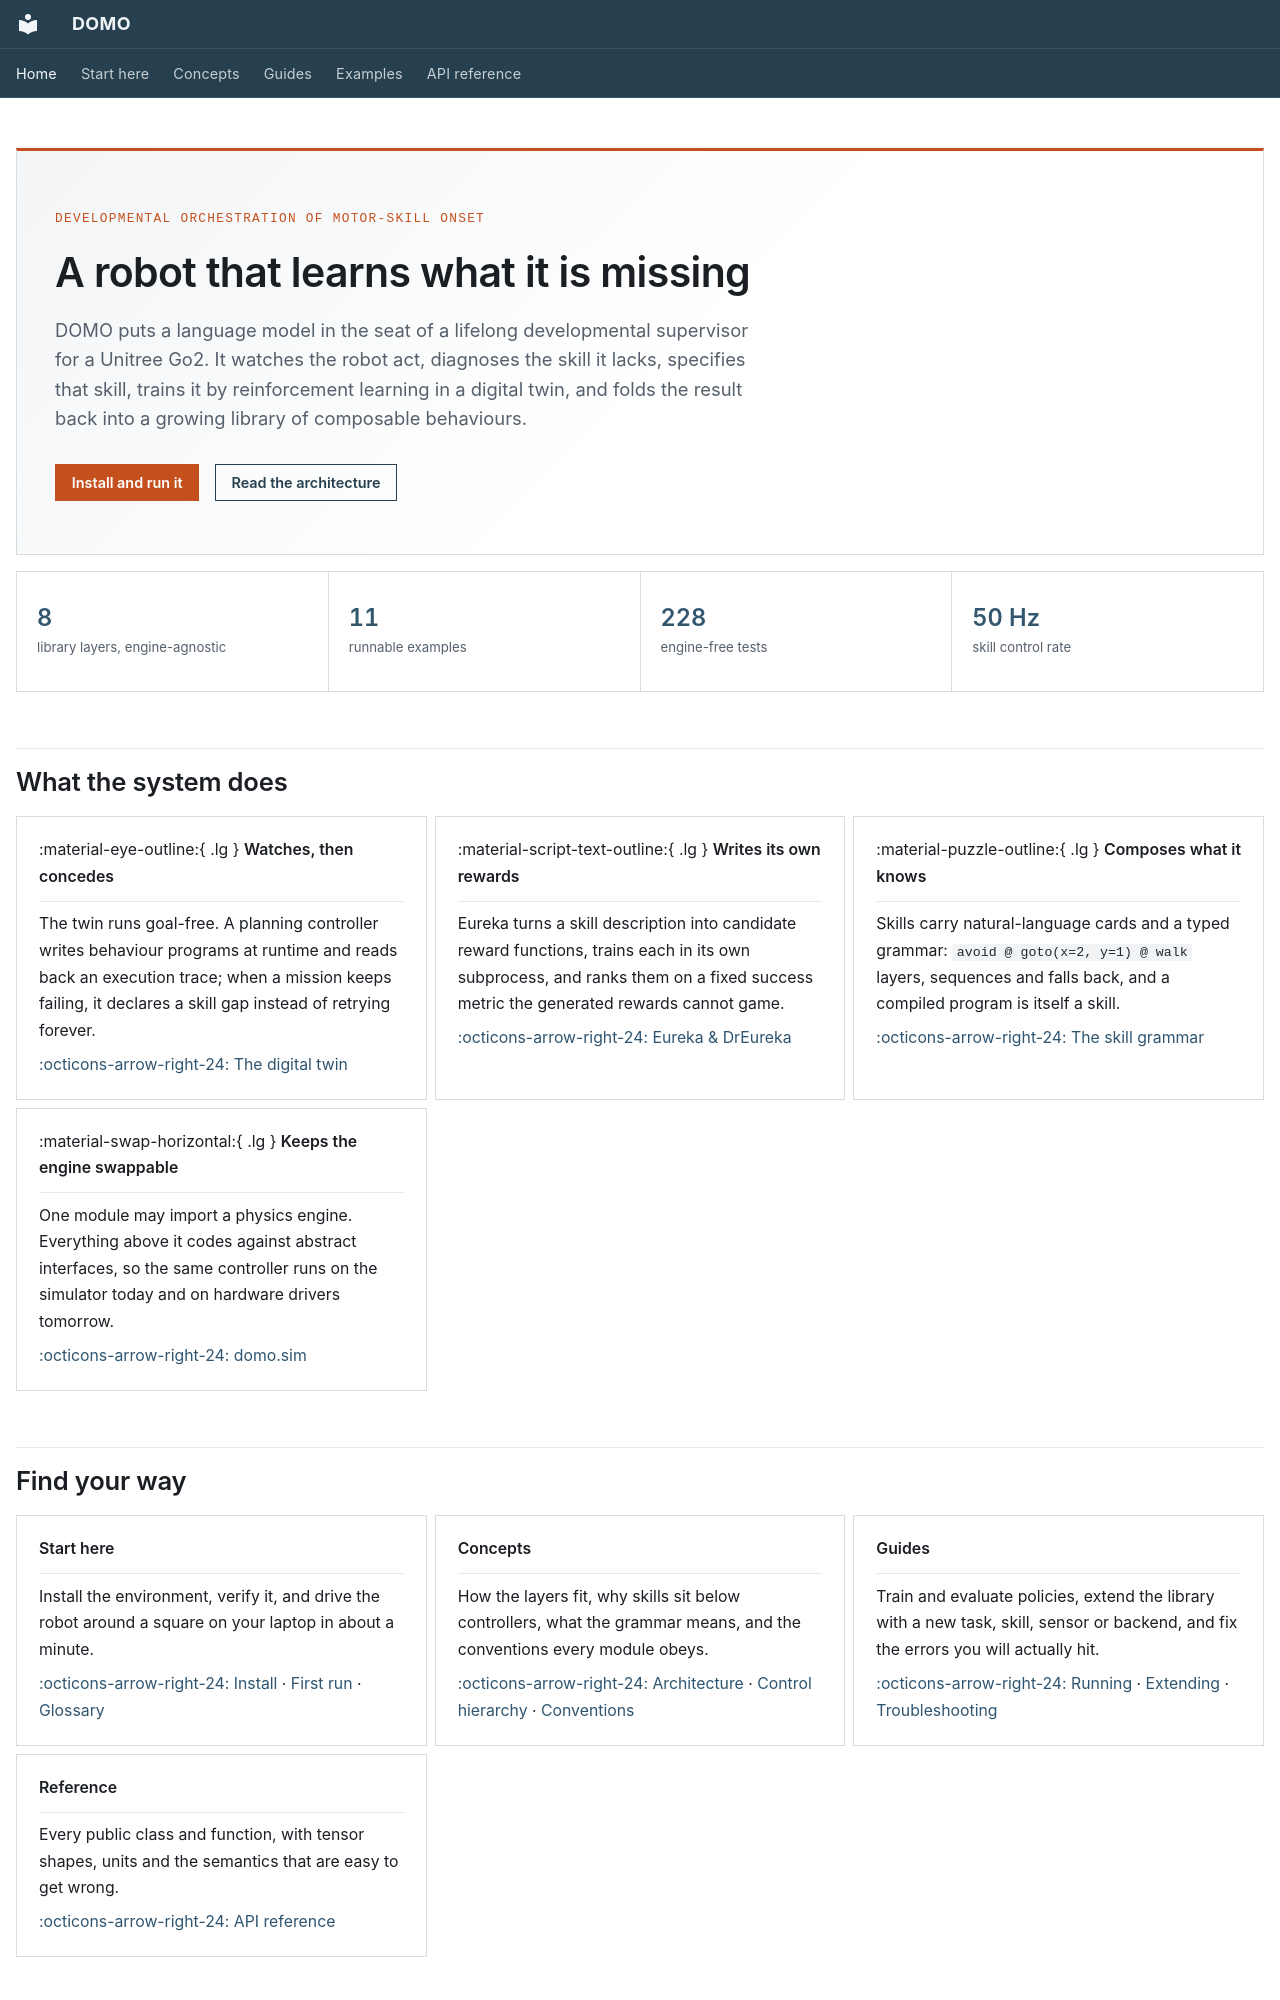

repository: r-sendra/domo · page: index.html · generator: mkdocs

---
hide:
  - navigation
  - toc
---

<div class="domo-hero" markdown>
<span class="domo-eyebrow">Developmental Orchestration of Motor-skill Onset</span>

# A robot that learns what it is missing

DOMO puts a language model in the seat of a lifelong developmental supervisor
for a Unitree Go2. It watches the robot act, diagnoses the skill it lacks,
specifies that skill, trains it by reinforcement learning in a digital twin,
and folds the result back into a growing library of composable behaviours.

[Install and run it](start/install.md){ .md-button .md-button--primary }
[Read the architecture](concepts/architecture.md){ .md-button }
</div>

<div class="domo-stats" markdown>
<div markdown><span class="domo-stat-value">8</span><span class="domo-stat-label">library layers, engine-agnostic</span></div>
<div markdown><span class="domo-stat-value">11</span><span class="domo-stat-label">runnable examples</span></div>
<div markdown><span class="domo-stat-value">228</span><span class="domo-stat-label">engine-free tests</span></div>
<div markdown><span class="domo-stat-value">50 Hz</span><span class="domo-stat-label">skill control rate</span></div>
</div>

## What the system does

<div class="grid cards domo-2up" markdown>

-   :material-eye-outline:{ .lg } __Watches, then concedes__

    ---

    The twin runs goal-free. A planning controller writes behaviour programs
    at runtime and reads back an execution trace; when a mission keeps
    failing, it declares a skill gap instead of retrying forever.

    [:octicons-arrow-right-24: The digital twin](examples/twin-demo.md)

-   :material-script-text-outline:{ .lg } __Writes its own rewards__

    ---

    Eureka turns a skill description into candidate reward functions, trains
    each in its own subprocess, and ranks them on a fixed success metric the
    generated rewards cannot game.

    [:octicons-arrow-right-24: Eureka & DrEureka](api/eureka.md)

-   :material-puzzle-outline:{ .lg } __Composes what it knows__

    ---

    Skills carry natural-language cards and a typed grammar:
    `avoid @ goto(x=2, y=1) @ walk` layers, sequences and falls back, and a
    compiled program is itself a skill.

    [:octicons-arrow-right-24: The skill grammar](concepts/grammar.md)

-   :material-swap-horizontal:{ .lg } __Keeps the engine swappable__

    ---

    One module may import a physics engine. Everything above it codes against
    abstract interfaces, so the same controller runs on the simulator today
    and on hardware drivers tomorrow.

    [:octicons-arrow-right-24: domo.sim](api/sim.md)

</div>
